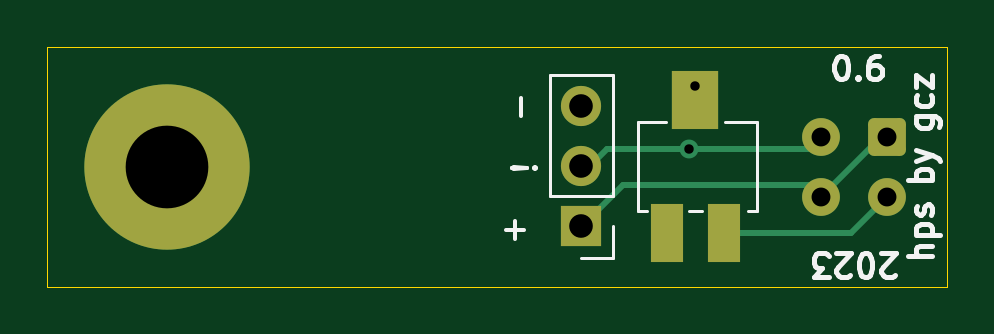
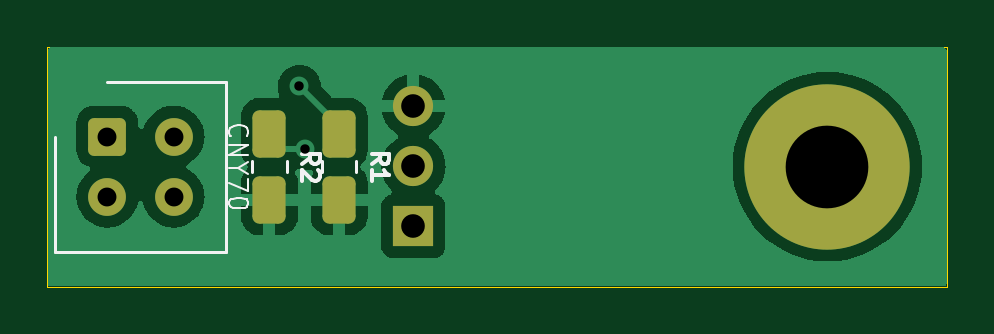
Circuit board: 11 layer files. Board 38.1 x 10.2 mm.
- bottom_copper: hps06-B_Cu.gbr (26727 bytes)
- bottom_mask: hps06-B_Mask.gbr (1616 bytes)
- paste: hps06-B_Paste.gbr (1086 bytes)
- bottom_silk: hps06-B_Silkscreen.gbr (4846 bytes)
- outline: hps06-Edge_Cuts.gbr (531 bytes)
- top_copper: hps06-F_Cu.gbr (3151 bytes)
- top_mask: hps06-F_Mask.gbr (1538 bytes)
- paste: hps06-F_Paste.gbr (463 bytes)
- top_silk: hps06-F_Silkscreen.gbr (10911 bytes)
- drill: hps06-NPTH.drl (175 bytes)
- drill: hps06-PTH.drl (536 bytes)

=== bottom_copper: hps06-B_Cu.gbr (26727 bytes, source omitted) ===
=== bottom_mask: hps06-B_Mask.gbr (1616 bytes, source withheld) ===
=== paste: hps06-B_Paste.gbr (1086 bytes, source withheld) ===
=== bottom_silk: hps06-B_Silkscreen.gbr ===
%TF.SameCoordinates,Original*%
%TF.FileFunction,Legend,Bot*%
%TF.FilePolarity,Positive*%
%FSLAX46Y46*%
G04 Gerber Fmt 4.6, Leading zero omitted, Abs format (unit mm)*
G04 Created by KiCad (PCBNEW (7.0.0)) date 2023-08-08 03:57:15*
%MOMM*%
%LPD*%
G01*
G04 APERTURE LIST*
%ADD10C,0.100000*%
%ADD11C,0.150000*%
%ADD12C,0.120000*%
G04 APERTURE END LIST*
D10*
%TO.C,U1*%
X130646714Y-96513810D02*
X130684809Y-96475714D01*
X130684809Y-96475714D02*
X130722904Y-96361429D01*
X130722904Y-96361429D02*
X130722904Y-96285238D01*
X130722904Y-96285238D02*
X130684809Y-96170952D01*
X130684809Y-96170952D02*
X130608619Y-96094762D01*
X130608619Y-96094762D02*
X130532428Y-96056667D01*
X130532428Y-96056667D02*
X130380047Y-96018571D01*
X130380047Y-96018571D02*
X130265761Y-96018571D01*
X130265761Y-96018571D02*
X130113380Y-96056667D01*
X130113380Y-96056667D02*
X130037190Y-96094762D01*
X130037190Y-96094762D02*
X129961000Y-96170952D01*
X129961000Y-96170952D02*
X129922904Y-96285238D01*
X129922904Y-96285238D02*
X129922904Y-96361429D01*
X129922904Y-96361429D02*
X129961000Y-96475714D01*
X129961000Y-96475714D02*
X129999095Y-96513810D01*
X130722904Y-96856667D02*
X129922904Y-96856667D01*
X129922904Y-96856667D02*
X130722904Y-97313810D01*
X130722904Y-97313810D02*
X129922904Y-97313810D01*
X130341952Y-97847143D02*
X130722904Y-97847143D01*
X129922904Y-97580476D02*
X130341952Y-97847143D01*
X130341952Y-97847143D02*
X129922904Y-98113809D01*
X129922904Y-98304285D02*
X129922904Y-98837619D01*
X129922904Y-98837619D02*
X130722904Y-98494761D01*
X129922904Y-99294762D02*
X129922904Y-99370952D01*
X129922904Y-99370952D02*
X129961000Y-99447143D01*
X129961000Y-99447143D02*
X129999095Y-99485238D01*
X129999095Y-99485238D02*
X130075285Y-99523333D01*
X130075285Y-99523333D02*
X130227666Y-99561428D01*
X130227666Y-99561428D02*
X130418142Y-99561428D01*
X130418142Y-99561428D02*
X130570523Y-99523333D01*
X130570523Y-99523333D02*
X130646714Y-99485238D01*
X130646714Y-99485238D02*
X130684809Y-99447143D01*
X130684809Y-99447143D02*
X130722904Y-99370952D01*
X130722904Y-99370952D02*
X130722904Y-99294762D01*
X130722904Y-99294762D02*
X130684809Y-99218571D01*
X130684809Y-99218571D02*
X130646714Y-99180476D01*
X130646714Y-99180476D02*
X130570523Y-99142381D01*
X130570523Y-99142381D02*
X130418142Y-99104285D01*
X130418142Y-99104285D02*
X130227666Y-99104285D01*
X130227666Y-99104285D02*
X130075285Y-99142381D01*
X130075285Y-99142381D02*
X129999095Y-99180476D01*
X129999095Y-99180476D02*
X129961000Y-99218571D01*
X129961000Y-99218571D02*
X129922904Y-99294762D01*
D11*
%TO.C,R1*%
X124707535Y-97664999D02*
X124350392Y-97414999D01*
X124707535Y-97236428D02*
X123957535Y-97236428D01*
X123957535Y-97236428D02*
X123957535Y-97522142D01*
X123957535Y-97522142D02*
X123993250Y-97593571D01*
X123993250Y-97593571D02*
X124028964Y-97629285D01*
X124028964Y-97629285D02*
X124100392Y-97664999D01*
X124100392Y-97664999D02*
X124207535Y-97664999D01*
X124207535Y-97664999D02*
X124278964Y-97629285D01*
X124278964Y-97629285D02*
X124314678Y-97593571D01*
X124314678Y-97593571D02*
X124350392Y-97522142D01*
X124350392Y-97522142D02*
X124350392Y-97236428D01*
X124707535Y-98379285D02*
X124707535Y-97950714D01*
X124707535Y-98164999D02*
X123957535Y-98164999D01*
X123957535Y-98164999D02*
X124064678Y-98093571D01*
X124064678Y-98093571D02*
X124136107Y-98022142D01*
X124136107Y-98022142D02*
X124171821Y-97950714D01*
%TO.C,R2*%
X127657535Y-97664999D02*
X127300392Y-97414999D01*
X127657535Y-97236428D02*
X126907535Y-97236428D01*
X126907535Y-97236428D02*
X126907535Y-97522142D01*
X126907535Y-97522142D02*
X126943250Y-97593571D01*
X126943250Y-97593571D02*
X126978964Y-97629285D01*
X126978964Y-97629285D02*
X127050392Y-97664999D01*
X127050392Y-97664999D02*
X127157535Y-97664999D01*
X127157535Y-97664999D02*
X127228964Y-97629285D01*
X127228964Y-97629285D02*
X127264678Y-97593571D01*
X127264678Y-97593571D02*
X127300392Y-97522142D01*
X127300392Y-97522142D02*
X127300392Y-97236428D01*
X126978964Y-97950714D02*
X126943250Y-97986428D01*
X126943250Y-97986428D02*
X126907535Y-98057857D01*
X126907535Y-98057857D02*
X126907535Y-98236428D01*
X126907535Y-98236428D02*
X126943250Y-98307857D01*
X126943250Y-98307857D02*
X126978964Y-98343571D01*
X126978964Y-98343571D02*
X127050392Y-98379285D01*
X127050392Y-98379285D02*
X127121821Y-98379285D01*
X127121821Y-98379285D02*
X127228964Y-98343571D01*
X127228964Y-98343571D02*
X127657535Y-97914999D01*
X127657535Y-97914999D02*
X127657535Y-98379285D01*
D12*
%TO.C,U1*%
X138090000Y-101420000D02*
X130890000Y-101420000D01*
X138090000Y-96520000D02*
X138090000Y-101420000D01*
X130890000Y-101420000D02*
X130890000Y-94220000D01*
X130890000Y-94220000D02*
X135890000Y-94220000D01*
%TO.C,R1*%
X126817000Y-97562936D02*
X126817000Y-98017064D01*
X125347000Y-97562936D02*
X125347000Y-98017064D01*
%TO.C,R2*%
X129767000Y-97562936D02*
X129767000Y-98017064D01*
X128297000Y-97562936D02*
X128297000Y-98017064D01*
%TD*%
M02*

=== outline: hps06-Edge_Cuts.gbr ===
%TF.SameCoordinates,Original*%
%TF.FileFunction,Profile,NP*%
%FSLAX46Y46*%
G04 Gerber Fmt 4.6, Leading zero omitted, Abs format (unit mm)*
G04 Created by KiCad (PCBNEW (7.0.0)) date 2023-08-08 03:57:15*
%MOMM*%
%LPD*%
G01*
G04 APERTURE LIST*
%TA.AperFunction,Profile*%
%ADD10C,0.050000*%
%TD*%
G04 APERTURE END LIST*
D10*
X100330000Y-102870000D02*
X138430000Y-102870000D01*
X138430000Y-92710000D02*
X100330000Y-92710000D01*
X100330000Y-92710000D02*
X100330000Y-102870000D01*
X138430000Y-92710000D02*
X138430000Y-102870000D01*
M02*

=== top_copper: hps06-F_Cu.gbr (3151 bytes, source withheld) ===
=== top_mask: hps06-F_Mask.gbr (1538 bytes, source withheld) ===
=== paste: hps06-F_Paste.gbr ===
%TF.SameCoordinates,Original*%
%TF.FileFunction,Paste,Top*%
%TF.FilePolarity,Positive*%
%FSLAX46Y46*%
G04 Gerber Fmt 4.6, Leading zero omitted, Abs format (unit mm)*
G04 Created by KiCad (PCBNEW (7.0.0)) date 2023-08-08 03:57:15*
%MOMM*%
%LPD*%
G01*
G04 APERTURE LIST*
%ADD10R,1.400000X2.500000*%
%ADD11R,2.000000X2.500000*%
G04 APERTURE END LIST*
D10*
%TO.C,RV0*%
X126561999Y-100589999D03*
D11*
X127761999Y-94989999D03*
D10*
X128961999Y-100589999D03*
%TD*%
M02*

=== top_silk: hps06-F_Silkscreen.gbr (10911 bytes, source omitted) ===
=== drill: hps06-NPTH.drl ===
M48
; DRILL file {KiCad (7.0.0)} date Tue Aug  8 03:57:21 2023
; FORMAT={-:-/ absolute / inch / decimal}
; #@! TF.FileFunction,NonPlated,1,2,NPTH
FMAT,2
INCH
%
G90
G05
T0
M30

=== drill: hps06-PTH.drl ===
M48
; DRILL file {KiCad (7.0.0)} date Tue Aug  8 03:57:21 2023
; FORMAT={-:-/ absolute / inch / decimal}
; #@! TF.FileFunction,Plated,1,2,PTH
FMAT,2
INCH
; #@! TA.AperFunction,Plated,PTH,ViaDrill
T1C0.0157
; #@! TA.AperFunction,Plated,PTH,ComponentDrill
T2C0.0315
; #@! TA.AperFunction,Plated,PTH,ComponentDrill
T3C0.0394
; #@! TA.AperFunction,Plated,PTH,ComponentDrill
T4C0.1378
%
G90
G05
T1
X5.02Y-3.82
X5.03Y-3.716
T2
X5.2398Y-3.8
X5.2398Y-3.9
X5.35Y-3.8
X5.35Y-3.9
T3
X4.84Y-3.7494
X4.84Y-3.8494
X4.84Y-3.9494
T4
X4.15Y-3.85
T0
M30

